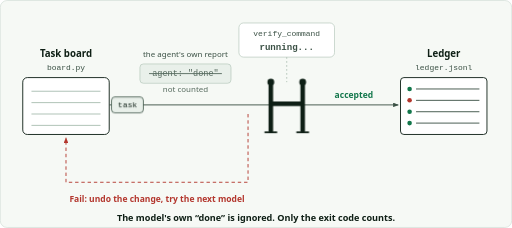
t = 0.00 s
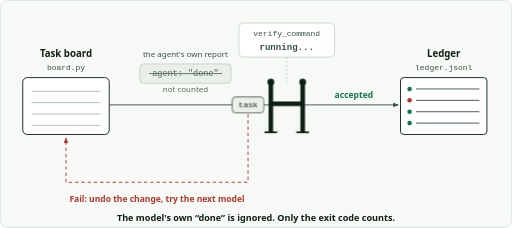
t = 1.33 s
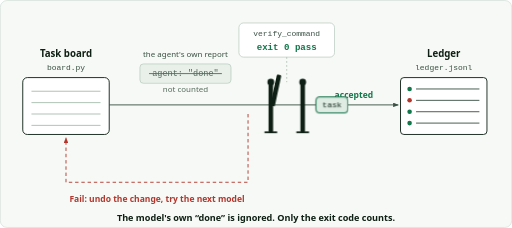
t = 2.67 s
t = 4.00 s: frame unchanged from t = 0.00 s, image omitted
t = 5.33 s: frame unchanged from t = 1.33 s, image omitted
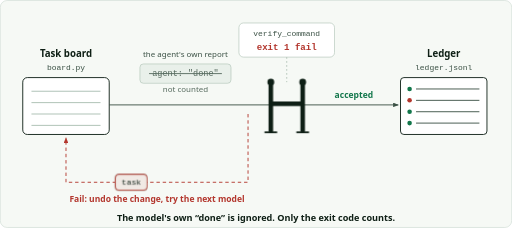
t = 6.67 s

The animated SVG that drew these frames (rendered in a browser with its animation timeline set to each time). Animation: 8 CSS @keyframes rules; one cycle of 8.00 s, repeats indefinitely.

<svg xmlns="http://www.w3.org/2000/svg" viewBox="0 0 900 400" width="900" height="400" role="img" aria-labelledby="verify-gate-anim-light-title verify-gate-anim-light-desc">
<title id="verify-gate-anim-light-title">The verify gate</title>
<desc id="verify-gate-anim-light-desc">A task leaves the board and stops at a gate. The agent's own report is ignored. A verification command runs: exit 0 lifts the bar and the work is kept in the ledger; exit 1 keeps the bar down, and the task is reverted and returned to the board for the next model.</desc>
<style>
.s{font-family:system-ui,-apple-system,&quot;Segoe UI&quot;,Roboto,&quot;Helvetica Neue&quot;,Arial,sans-serif}
.m{font-family:ui-monospace,SFMono-Regular,&quot;SF Mono&quot;,Menlo,Consolas,&quot;Liberation Mono&quot;,monospace}

.tA{animation:tA 8s infinite}
.tB{animation:tB 8s infinite}
.okA{animation:okA 8s infinite}
.badB{animation:badB 8s infinite}
.bar{transform-box:view-box;transform-origin:480px 182px;animation:bar 8s infinite}
.r0{animation:r0 8s infinite}.r1{animation:r1 8s infinite}.r2{animation:r2 8s infinite}
@keyframes tA{0%{transform:translate(0px,0px);opacity:1;animation-timing-function:ease-in-out}
15%{transform:translate(212px,0px);opacity:1}
27%{transform:translate(212px,0px);opacity:1;animation-timing-function:ease-in-out}
40%{transform:translate(520px,0px);opacity:1}
44%{transform:translate(520px,0px);opacity:0}
99.5%{transform:translate(0px,0px);opacity:0}
100%{transform:translate(0px,0px);opacity:1}}
@keyframes okA{0%,25%{opacity:0}27%,100%{opacity:1}}
@keyframes tB{0%,47%{transform:translate(0px,0px);opacity:0}
50%{transform:translate(0px,0px);opacity:1;animation-timing-function:ease-in-out}
63%{transform:translate(212px,0px);opacity:1}
72%{transform:translate(212px,0px);opacity:1;animation-timing-function:ease-in}
77%{transform:translate(212px,136px);opacity:1}
94%{transform:translate(-108px,136px);opacity:1;animation-timing-function:ease-out}
97%{transform:translate(-108px,64px);opacity:1}
99%{transform:translate(-108px,64px);opacity:0}
100%{transform:translate(0px,0px);opacity:0}}
@keyframes badB{0%,70%{opacity:0}72%,100%{opacity:1}}
@keyframes bar{0%,25%{transform:rotate(0deg)}29%,38%{transform:rotate(-78deg)}43%,100%{transform:rotate(0deg)}}
@keyframes r0{0%,22%{opacity:1}23%,45%{opacity:0}46%,68%{opacity:1}69%,95%{opacity:0}96%,100%{opacity:1}}
@keyframes r1{0%,22%{opacity:0}23%,45%{opacity:1}46%,100%{opacity:0}}
@keyframes r2{0%,68%{opacity:0}69%,95%{opacity:1}96%,100%{opacity:0}}
@media (prefers-reduced-motion:reduce){.tA,.tB,.okA,.badB,.bar,.r0,.r1,.r2{animation:none}.tB,.r1,.r2{opacity:0}}
</style>
<rect x="0.5" y="0.5" width="899" height="399" rx="12" fill="#f6f9f5" stroke="#cbd9cf"/>
<defs>
<marker id="m-a" markerWidth="10" markerHeight="8" refX="9" refY="4" orient="auto" markerUnits="userSpaceOnUse"><path d="M0 0 L10 4 L0 8 Z" fill="#3b5145"/></marker>
<marker id="m-ok" markerWidth="10" markerHeight="8" refX="9" refY="4" orient="auto" markerUnits="userSpaceOnUse"><path d="M0 0 L10 4 L0 8 Z" fill="#11764a"/></marker>
<marker id="m-bad" markerWidth="10" markerHeight="8" refX="9" refY="4" orient="auto" markerUnits="userSpaceOnUse"><path d="M0 0 L10 4 L0 8 Z" fill="#b3362d"/></marker>
<marker id="m-warn" markerWidth="10" markerHeight="8" refX="9" refY="4" orient="auto" markerUnits="userSpaceOnUse"><path d="M0 0 L10 4 L0 8 Z" fill="#8a5a0b"/></marker>
</defs>
<text x="116" y="100" class="s" font-size="17" fill="#0e1f15" text-anchor="middle" font-weight="600">Task board</text>
<text x="116" y="122" class="m" font-size="14" fill="#3b5145" text-anchor="middle" font-weight="400">board.py</text>
<rect x="40" y="136" width="152" height="100" rx="8" fill="#ffffff" stroke="#0e1f15" stroke-width="1.6"/>
<line x1="56" y1="160" x2="176" y2="160" stroke="#a9bdb0" stroke-width="1.6" stroke-linecap="round"/>
<line x1="56" y1="180" x2="176" y2="180" stroke="#a9bdb0" stroke-width="1.6" stroke-linecap="round"/>
<line x1="56" y1="200" x2="176" y2="200" stroke="#a9bdb0" stroke-width="1.6" stroke-linecap="round"/>
<line x1="56" y1="220" x2="176" y2="220" stroke="#a9bdb0" stroke-width="1.6" stroke-linecap="round"/>
<line x1="192" y1="184" x2="700" y2="184" stroke="#3b5145" stroke-width="1.6" marker-end="url(#m-a)"/>
<path d="M436 200 V320 H116 V242" fill="none" stroke="#b3362d" stroke-width="1.6" stroke-dasharray="6 5" marker-end="url(#m-bad)"/>
<text x="276" y="354" class="s" font-size="15" fill="#b3362d" text-anchor="middle" font-weight="600">Fail: undo the change, try the next model</text>
<text x="622" y="172" class="s" font-size="15" fill="#11764a" text-anchor="middle" font-weight="600">accepted</text>
<text x="326" y="100" class="s" font-size="14" fill="#3b5145" text-anchor="middle" font-weight="400">the agent's own report</text>
<rect x="246" y="112" width="160" height="34" rx="6" fill="#e9f0ea" stroke="#a9bdb0"/>
<text x="326" y="134" class="m" font-size="15" fill="#566a5e" text-anchor="middle" font-weight="400">agent: &quot;done&quot;</text>
<line x1="262" y1="129" x2="390" y2="129" stroke="#566a5e" stroke-width="1.6"/>
<text x="326" y="162" class="s" font-size="14" fill="#566a5e" text-anchor="middle" font-weight="400">not counted</text>
<line x1="504" y1="100" x2="504" y2="144" stroke="#a9bdb0" stroke-width="1.4" stroke-dasharray="3 4"/>
<rect x="420" y="40" width="168" height="60" rx="8" fill="#ffffff" stroke="#a9bdb0"/>
<text x="504" y="63" class="m" font-size="14" fill="#3b5145" text-anchor="middle" font-weight="400">verify_command</text>
<text x="504" y="87" class="m r0" font-size="16" fill="#3b5145" text-anchor="middle" font-weight="600">running...</text>
<text x="504" y="87" class="m r1" font-size="16" fill="#11764a" text-anchor="middle" font-weight="600" opacity="0">exit 0  pass</text>
<text x="504" y="87" class="m r2" font-size="16" fill="#b3362d" text-anchor="middle" font-weight="600" opacity="0">exit 1  fail</text>
<rect x="472" y="144" width="8" height="88" rx="2" fill="#0e1f15"/>
<rect x="528" y="144" width="8" height="88" rx="2" fill="#0e1f15"/>
<circle cx="476" cy="144" r="6" fill="#0e1f15"/>
<line x1="466" y1="232" x2="486" y2="232" stroke="#0e1f15" stroke-width="3" stroke-linecap="round"/>
<circle cx="532" cy="144" r="6" fill="#0e1f15"/>
<line x1="522" y1="232" x2="542" y2="232" stroke="#0e1f15" stroke-width="3" stroke-linecap="round"/>
<rect class="bar" x="476" y="178" width="56" height="8" rx="2" fill="#0e1f15"/>
<text x="780" y="100" class="s" font-size="17" fill="#0e1f15" text-anchor="middle" font-weight="600">Ledger</text>
<text x="780" y="122" class="m" font-size="14" fill="#3b5145" text-anchor="middle" font-weight="400">ledger.jsonl</text>
<rect x="704" y="136" width="152" height="100" rx="6" fill="#ffffff" stroke="#0e1f15" stroke-width="1.6"/>
<circle cx="720" cy="156.0" r="4" fill="#11764a"/>
<line x1="732" y1="156.0" x2="842" y2="156.0" stroke="#3b5145" stroke-width="1.6" stroke-linecap="round"/>
<circle cx="720" cy="176.0" r="4" fill="#b3362d"/>
<line x1="732" y1="176.0" x2="842" y2="176.0" stroke="#3b5145" stroke-width="1.6" stroke-linecap="round"/>
<circle cx="720" cy="196.0" r="4" fill="#11764a"/>
<line x1="732" y1="196.0" x2="842" y2="196.0" stroke="#3b5145" stroke-width="1.6" stroke-linecap="round"/>
<circle cx="720" cy="216.0" r="4" fill="#11764a"/>
<line x1="732" y1="216.0" x2="842" y2="216.0" stroke="#3b5145" stroke-width="1.6" stroke-linecap="round"/>
<g class="tA">
<rect x="196" y="170" width="56" height="28" rx="6" fill="#e9f0ea" stroke="#3b5145" stroke-width="1.4"/>
<g class="okA" opacity="0"><rect x="196" y="170" width="56" height="28" rx="6" fill="#f6f9f5"/><rect x="196" y="170" width="56" height="28" rx="6" fill="rgba(17,118,74,0.10)" stroke="#11764a" stroke-width="1.6"/></g>
<text x="224" y="189" class="m" font-size="14" fill="#0e1f15" text-anchor="middle" font-weight="400">task</text>
</g>
<g class="tB" opacity="0">
<rect x="196" y="170" width="56" height="28" rx="6" fill="#e9f0ea" stroke="#3b5145" stroke-width="1.4"/>
<g class="badB" opacity="0"><rect x="196" y="170" width="56" height="28" rx="6" fill="#f6f9f5"/><rect x="196" y="170" width="56" height="28" rx="6" fill="rgba(179,54,45,0.08)" stroke="#b3362d" stroke-width="1.6"/></g>
<text x="224" y="189" class="m" font-size="14" fill="#0e1f15" text-anchor="middle" font-weight="400">task</text>
</g>
<text x="450" y="388" class="s" font-size="16" fill="#0e1f15" text-anchor="middle" font-weight="600">The model's own “done” is ignored. Only the exit code counts.</text>
</svg>
